Run: headless pygame with SDL's dummy video driver; simulated clock (each Clock.tick advances the game by its frame time, no real sleeping); random seed 0; keys injected as events and as key.get_pressed() state; no mouse input.
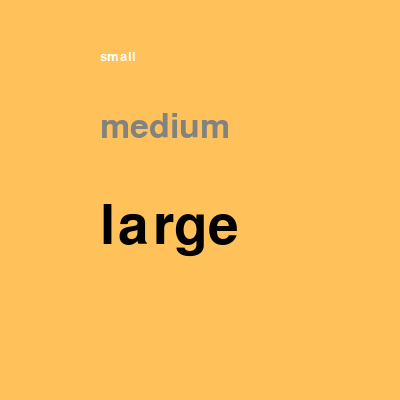
Frame 1 of 4 · flips 1–60 · no input
Frame 2 of 4 · flips 61–180 · tapped SPACE, RETURN · held RIGHT (→), D · screen unchanged from frame 1, image omitted
Frame 3 of 4 · flips 181–300 · held DOWN (↓), S · screen unchanged from frame 2, image omitted
Frame 4 of 4 · flips 301–420 · held LEFT (←), A, UP (↑), W · screen unchanged from frame 3, image omitted

The pygame program that drew these frames:

import pygame
pygame.init()

x = 400
y = 400

#colors
white = [255, 255, 255]
black = [0, 0, 0]
gray = [130, 130, 130]
yellow = (255,193,89)

#set up screen
DISPLAY = pygame.display.set_mode([x,y])
pygame.display.set_caption('Text on screen')

running = True

font = pygame.font.Font(None, 20)

font2 = pygame.font.Font(None, 50)

font3 = pygame.font.Font(None, 80)



while running:
    DISPLAY.fill(yellow)

    text = font.render("small", True, white)
    DISPLAY.blit(text, [100, 50])

    text2 = font2.render("medium", True, gray)
    DISPLAY.blit(text2, [100, 110])

    text3 = font3.render("large", True, black)
    DISPLAY.blit(text3, [100,200])
    pygame.display.flip()
